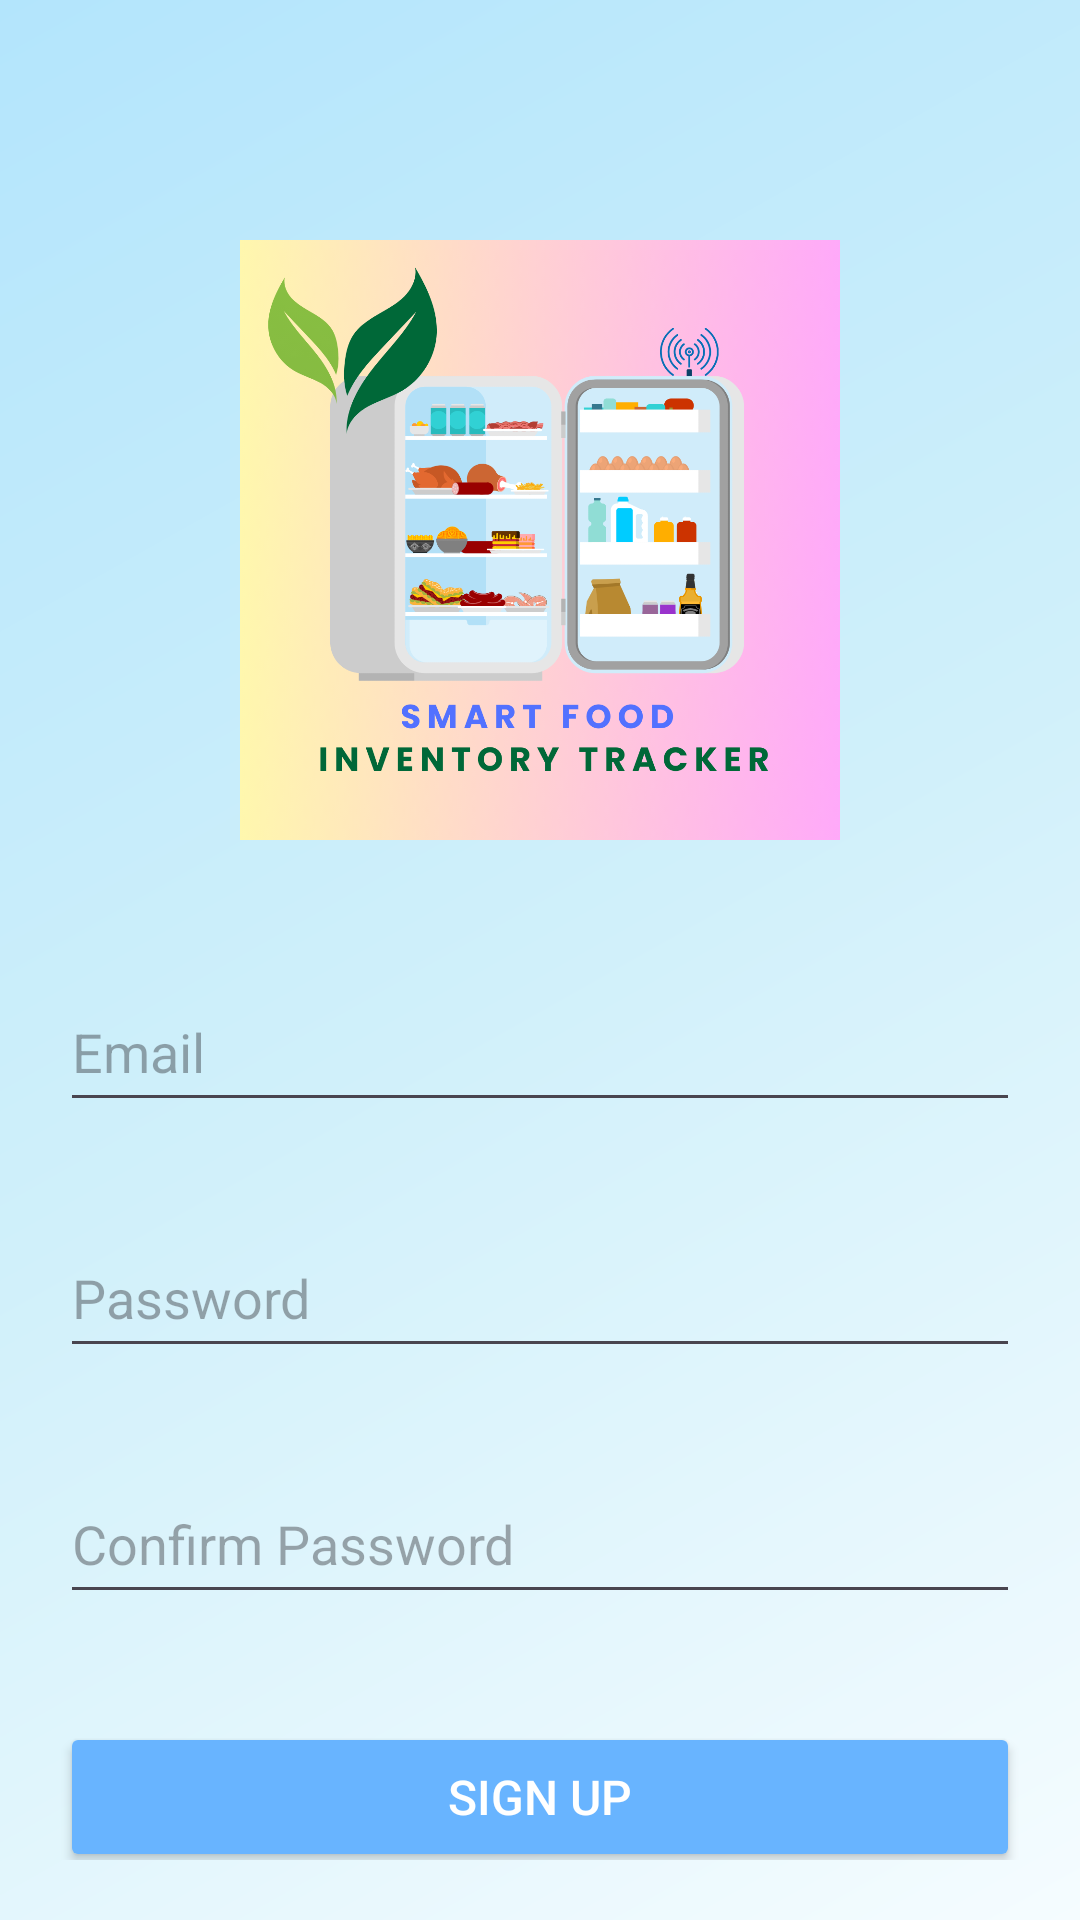

Reconstruct the res/layout file that produces this screen, plus the resources it refers to.
<!-- AndroidManifest.xml: application theme Theme.SmartFoodInventoryTracker -->
<!-- res/layout/activity_signup.xml -->
<?xml version="1.0" encoding="utf-8"?>
<androidx.constraintlayout.widget.ConstraintLayout xmlns:android="http://schemas.android.com/apk/res/android"
    xmlns:app="http://schemas.android.com/apk/res-auto"
    xmlns:tools="http://schemas.android.com/tools"
    android:id="@+id/main"
    android:layout_width="match_parent"
    android:theme="@style/Theme.SmartFoodInventoryTracker"
    android:layout_height="match_parent"
    tools:context=".authentication.SignupActivity"
    android:padding="20dp">

    
    <ImageView
        android:id="@+id/signupLogo"
        android:layout_width="312dp"
        android:layout_height="200dp"
        android:layout_marginTop="60dp"
        android:src="@drawable/smart_food_inventory_logo"
        app:layout_constraintTop_toTopOf="parent"
        app:layout_constraintStart_toStartOf="parent"
        app:layout_constraintEnd_toEndOf="parent"/>

    

    
    <EditText
        android:id="@+id/signupEmailEditText"
        android:layout_width="320dp"
        android:layout_height="50dp"
        android:layout_marginTop="44dp"
        android:hint="Email"
        android:inputType="textEmailAddress"
        android:minHeight="48dp"
        app:layout_constraintEnd_toEndOf="parent"
        app:layout_constraintStart_toStartOf="parent"
        app:layout_constraintTop_toBottomOf="@id/signupLogo" />

    

    <EditText
        android:id="@+id/signupPasswordEditText"
        android:layout_width="320dp"
        android:layout_height="50dp"
        android:layout_marginTop="32dp"
        android:hint="Password"
        android:inputType="textPassword"
        android:minHeight="48dp"
        app:layout_constraintEnd_toEndOf="parent"
        app:layout_constraintHorizontal_bias="0.529"
        app:layout_constraintStart_toStartOf="parent"
        app:layout_constraintTop_toBottomOf="@id/signupEmailEditText" />

    

    <EditText
        android:id="@+id/confirmPasswordEditText"
        android:layout_width="320dp"
        android:layout_height="50dp"
        android:layout_marginTop="32dp"
        android:hint="Confirm Password"
        android:inputType="textPassword"
        android:minHeight="48dp"
        app:layout_constraintEnd_toEndOf="parent"
        app:layout_constraintHorizontal_bias="0.509"
        app:layout_constraintStart_toStartOf="parent"
        app:layout_constraintTop_toBottomOf="@id/signupPasswordEditText" />

    

    <Button
        android:id="@+id/signupButton"
        android:layout_width="320dp"
        android:layout_height="50dp"
        android:layout_marginTop="36dp"
        android:backgroundTint="@color/blue"
        android:text="Sign Up"
        android:textSize="16sp"
        android:textColor="@android:color/white"
        app:layout_constraintEnd_toEndOf="parent"
        app:layout_constraintHorizontal_bias="0.529"
        app:layout_constraintStart_toStartOf="parent"
        app:layout_constraintTop_toBottomOf="@id/confirmPasswordEditText" />

    <TextView
        android:id="@+id/loginRedirectTextView"
        android:layout_width="wrap_content"
        android:layout_height="wrap_content"
        android:layout_marginTop="28dp"
        android:text="Already have an account? Log In"
        android:textColor="@color/blue"
        android:textSize="16sp"
        app:layout_constraintEnd_toEndOf="parent"
        app:layout_constraintStart_toStartOf="parent"
        app:layout_constraintTop_toBottomOf="@id/signupButton" />

</androidx.constraintlayout.widget.ConstraintLayout>
<!-- resources referenced by this layout -->
<resources>
  <color name="blue">#68b4ff</color>
  <!-- drawable smart_food_inventory_logo: png bitmap (drawable, 152307 bytes) -->
  <style name="Theme.SmartFoodInventoryTracker" parent="Base.Theme.SmartFoodInventoryTracker" />
  <style name="Base.Theme.SmartFoodInventoryTracker" parent="Theme.Material3.DayNight.NoActionBar">
          
          <item name="colorPrimary">@color/blue</item>
          <item name="colorOnPrimary">@android:color/white</item>
  
          
          <item name="android:windowBackground">@drawable/bg_shiny_blue</item>
  
          
          <item name="android:statusBarColor">@color/blue</item>
  
          
          <item name="toolbarStyle">@style/CustomToolbar</item>
  
      </style>
  <!-- drawable bg_shiny_blue (drawable) -->
  <?xml version="1.0" encoding="utf-8"?>
  <layer-list xmlns:android="http://schemas.android.com/apk/res/android">
  
      
      <item>
          <shape android:shape="rectangle">
              <solid android:color="#E3F2FD" /> 
          </shape>
      </item>
  
      
      <item>
          <shape android:shape="rectangle">
              <gradient
                  android:type="linear"
                  android:angle="135"
                  android:startColor="#F5FCFF"
              android:centerColor="#D0F0FA"
              android:endColor="#B3E5FC"
              android:useLevel="false" />
              <alpha android:value="0.3" />
          </shape>
      </item>
  
  </layer-list>
  <style name="CustomToolbar" parent="Widget.Material3.Toolbar">
          <item name="android:background">@color/blue</item>
          <item name="titleTextColor">@android:color/white</item>
          <item name="subtitleTextColor">@android:color/white</item>
      </style>
</resources>
